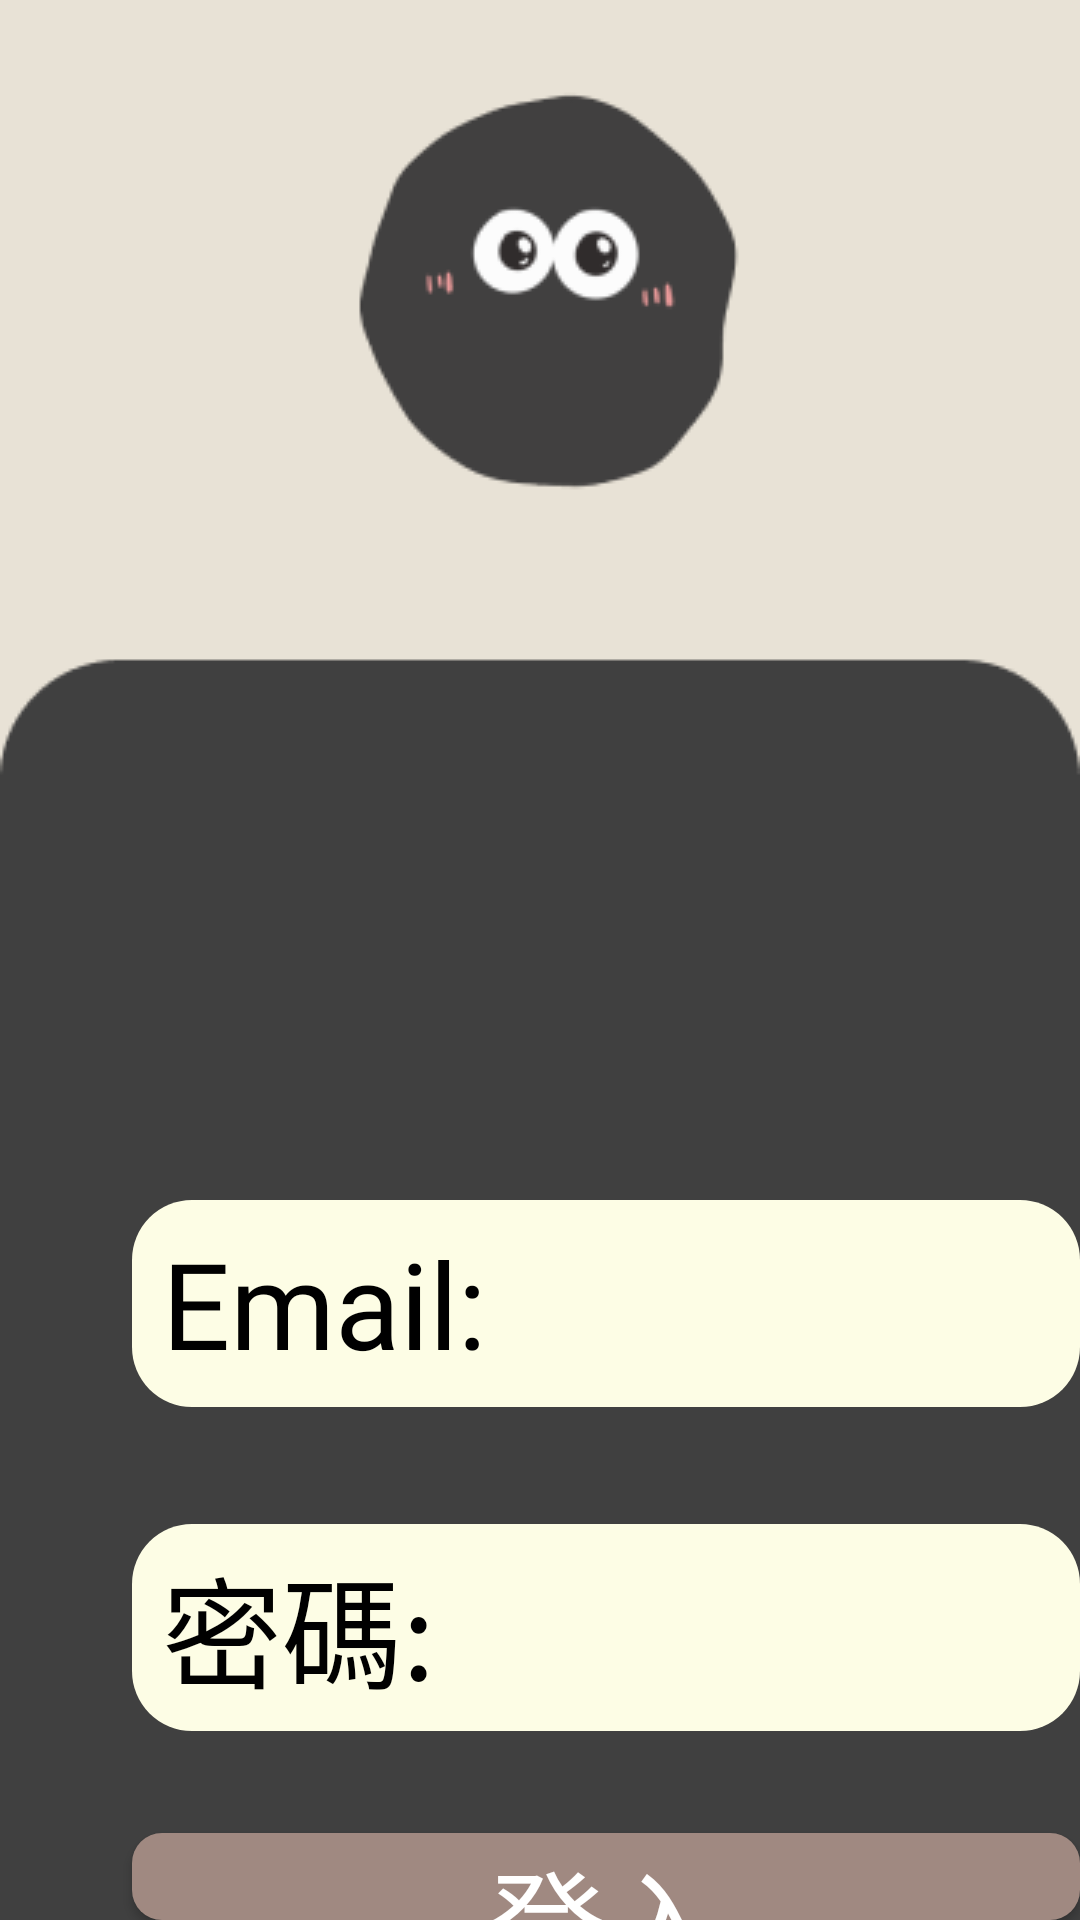

Produce the Android XML layout that renders to this screen, including the resource entries it uses.
<!-- AndroidManifest.xml: application theme Theme.Yu -->
<!-- res/layout/login.xml -->
<?xml version="1.0" encoding="utf-8"?>
<RelativeLayout
    xmlns:android="http://schemas.android.com/apk/res/android"
    android:layout_width="match_parent"
    android:layout_height="match_parent">

    <ImageView
        android:layout_width="match_parent"
        android:layout_height="match_parent"
        android:scaleType="centerCrop"
        android:src="@drawable/p_5" />


    <EditText
        android:id="@+id/pass"
        android:layout_width="200dp"
        android:layout_height="69dp"
        android:layout_below="@+id/textView2"
        android:layout_marginStart="-1dp"
        android:layout_marginTop="39dp"
        android:layout_toEndOf="@+id/textView3"
        android:background="@drawable/white"
        android:fontFamily="@font/cute"
        android:gravity="center_vertical|left"
        android:textAlignment="gravity"
        android:textColor="@color/black"
        android:inputType="textPassword"
        android:textSize="40dp" />

    <EditText
        android:id="@+id/account"
        android:layout_width="200dp"
        android:layout_height="69dp"
        android:layout_alignTop="@+id/textView2"
        android:layout_marginStart="-4dp"
        android:layout_marginTop="0dp"
        android:layout_toEndOf="@+id/textView2"
        android:background="@drawable/white"
        android:fontFamily="@font/cute"
        android:gravity="center_vertical|left"
        android:textAlignment="gravity"
        android:textColor="@color/black"
        android:textSize="40dp"
        android:inputType="textEmailAddress"/>

    <TextView
        android:id="@+id/textView2"
        android:layout_width="121dp"
        android:layout_height="69dp"
        android:layout_marginStart="44dp"
        android:layout_marginTop="400dp"
        android:background="@drawable/white2"
        android:fontFamily="@font/cute"
        android:gravity="center_vertical|left"
        android:text=" Email:"
        android:textAlignment="gravity"
        android:textColor="@color/black"
        android:textSize="40dp" />

    <TextView
        android:id="@+id/textView3"
        android:layout_width="121dp"
        android:layout_height="69dp"
        android:layout_below="@+id/account"
        android:layout_marginStart="44dp"
        android:layout_marginTop="39dp"
        android:background="@drawable/white2"
        android:fontFamily="@font/cute"
        android:gravity="center_vertical|left"
        android:text=" 密碼:"
        android:textAlignment="gravity"
        android:textColor="@color/black"
        android:textSize="40dp" />


    <Button
        android:id="@+id/login"
        android:layout_width="318dp"
        android:layout_height="68dp"
        android:layout_below="@+id/pass"
        android:layout_marginStart="44dp"
        android:layout_marginTop="34dp"
        android:background="@drawable/brown"
        android:fontFamily="@font/cute"
        android:text="登入"
        android:textColor="@color/white"
        android:textSize="40dp" />




</RelativeLayout>
<!-- resources referenced by this layout -->
<resources>
  <color name="black">#FF000000</color>
  <color name="white">#FFFFFFFF</color>
  <!-- drawable brown (drawable) -->
  <shape xmlns:android="http://schemas.android.com/apk/res/android">
      <solid android:color="#A08981" /> 
      <corners android:radius="10dp" /> 
  </shape>
  <!-- drawable p_5: png bitmap (drawable, 9182 bytes) -->
  <!-- drawable white (drawable) -->
  <shape xmlns:android="http://schemas.android.com/apk/res/android">
      <solid android:color="#FDFDE5" /> 
      <corners
          android:topLeftRadius="0dp"
          android:topRightRadius="20dp"
          android:bottomLeftRadius="0dp"
          android:bottomRightRadius="20dp" />
  </shape>
  <!-- drawable white2 (drawable) -->
  <shape xmlns:android="http://schemas.android.com/apk/res/android">
      <solid android:color="#FDFDE5" /> 
      <corners
          android:topLeftRadius="20dp"
          android:topRightRadius="0dp"
          android:bottomLeftRadius="20dp"
          android:bottomRightRadius="0dp" />
  </shape>
  <style name="Theme.Yu" parent="android:Theme.Material.Light.NoActionBar" />
</resources>
